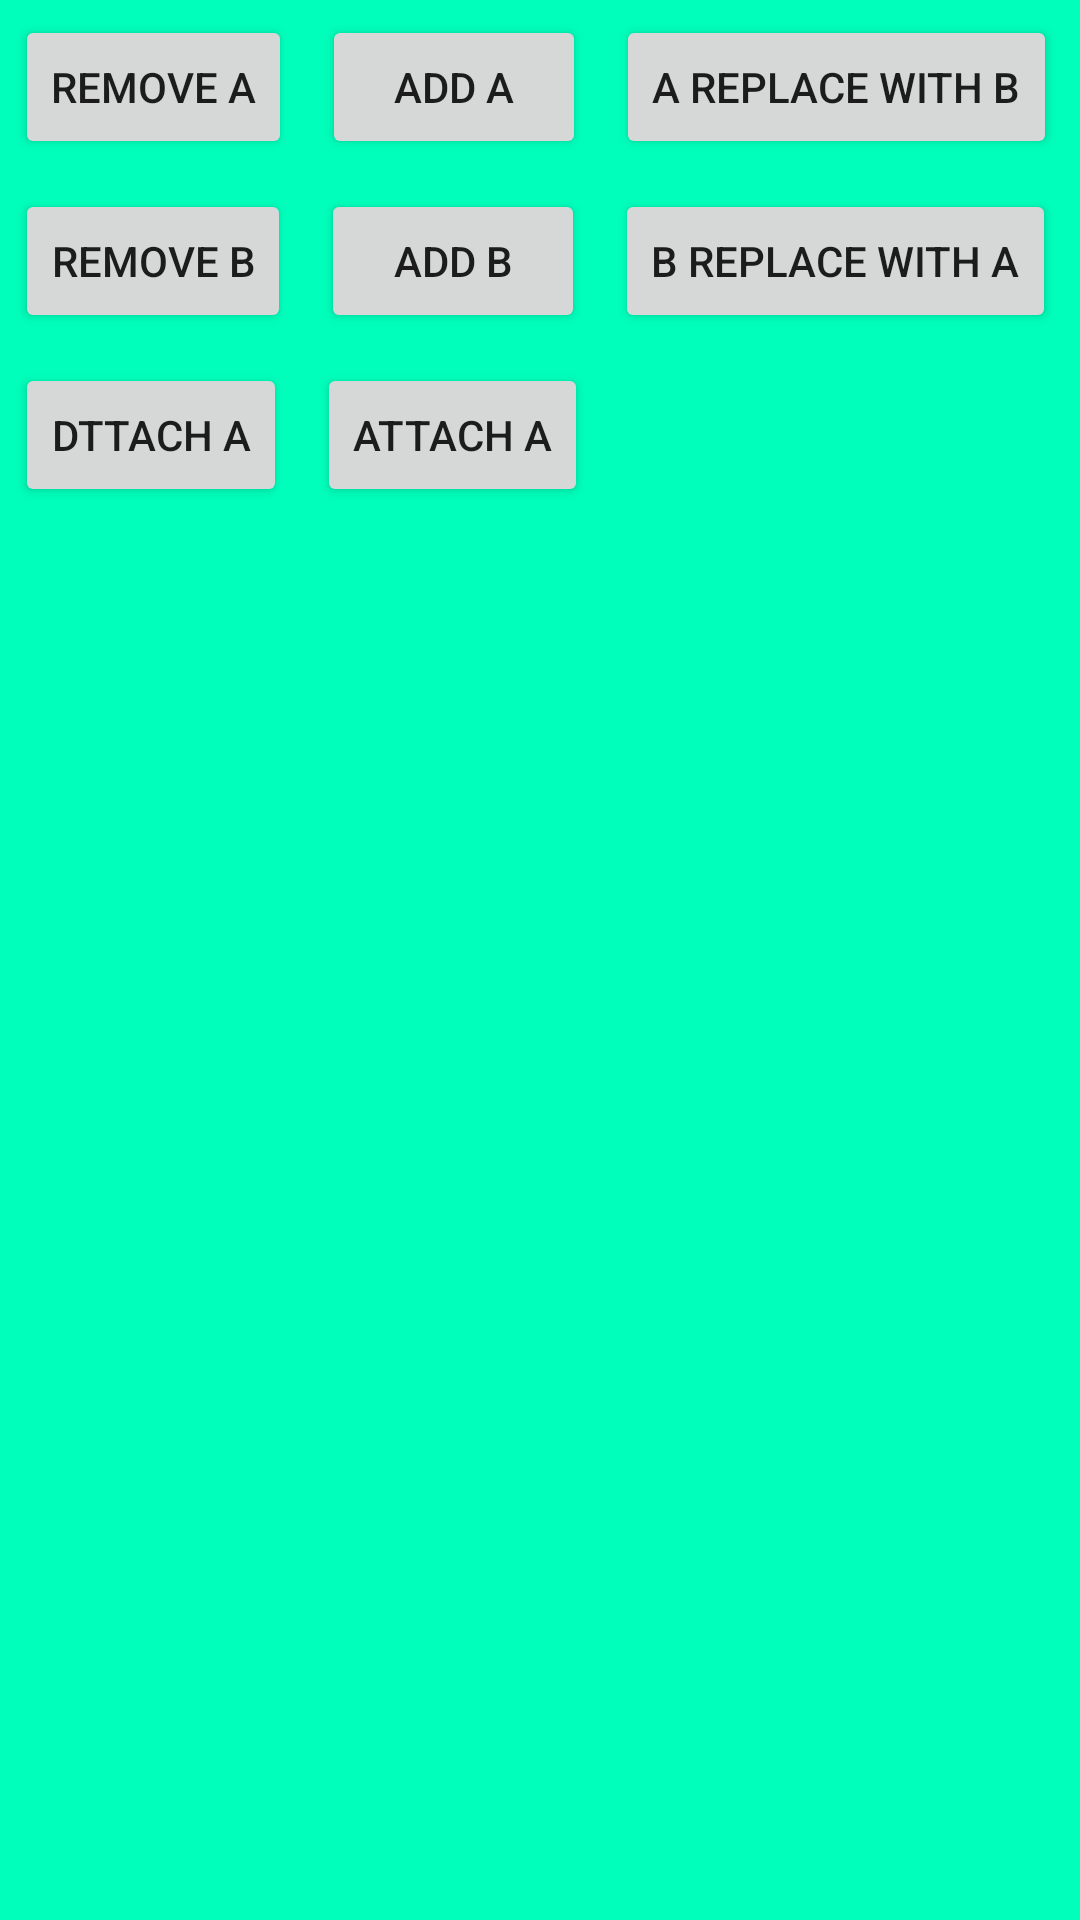

Layout XML and referenced resources for this Android screen:
<!-- AndroidManifest.xml: application theme Theme.Fragment_Trans -->
<!-- res/layout/activity_main.xml -->
<?xml version="1.0" encoding="utf-8"?>
<LinearLayout
    xmlns:android="http://schemas.android.com/apk/res/android"
    xmlns:app="http://schemas.android.com/apk/res-auto"
    xmlns:tools="http://schemas.android.com/tools"
    android:layout_width="match_parent"
    android:layout_height="match_parent"
    android:background="#00FFBB"
    android:orientation="vertical"
    android:layout_marginTop="20dp">

    <LinearLayout
        android:layout_width="match_parent"
        android:layout_height="wrap_content"
        android:orientation="horizontal">

        <Button
            android:id="@+id/button1"
            android:layout_width="wrap_content"
            android:layout_height="wrap_content"
            android:layout_margin="5dp"
            android:text="Remove A"
            android:onClick="removeA"/>

        <Button
            android:id="@+id/button2"
            android:layout_width="wrap_content"
            android:layout_height="wrap_content"
            android:layout_margin="5dp"
            android:text="Add A"
            android:onClick="addA"/>

        <Button
            android:id="@+id/button3"
            android:layout_width="wrap_content"
            android:layout_height="wrap_content"
            android:layout_margin="5dp"
            android:text="A Replace with B"
            android:onClick="replaceAwithB"/>
    </LinearLayout>
    <LinearLayout
        android:layout_width="match_parent"
        android:layout_height="wrap_content"
        android:orientation="horizontal"

        >
        <Button
            android:id="@+id/button4"
            android:layout_width="wrap_content"
            android:layout_height="match_parent"
            android:text="Remove B"
            android:layout_margin="5dp"
            android:onClick="removeB"/>



        <Button
            android:id="@+id/button5"
            android:layout_width="wrap_content"
            android:layout_height="wrap_content"
            android:text="Add B"
            android:layout_margin="5dp"
            android:onClick="addB"/>


        <Button
            android:id="@+id/button6"
            android:layout_width="wrap_content"
            android:layout_height="wrap_content"
            android:text="B Replace with A"
            android:layout_margin="5dp"
            android:onClick="BreplcewithA"/>

    </LinearLayout>
    <LinearLayout
        android:layout_width="match_parent"
        android:layout_height="wrap_content"
        android:orientation="horizontal"

        >
        <Button
            android:id="@+id/button7"
            android:layout_width="wrap_content"
            android:layout_height="match_parent"
            android:text="Dttach a"
            android:layout_margin="5dp"
            android:onClick="detach"/>



        <Button
            android:id="@+id/button8"
            android:layout_width="wrap_content"
            android:layout_height="wrap_content"
            android:text="Attach A"
            android:layout_margin="5dp"
            android:onClick="attach"/>

    </LinearLayout>


    <LinearLayout
        android:layout_width="wrap_content"
        android:layout_height="match_parent"
        android:id="@+id/group"
        android:orientation="horizontal">
    </LinearLayout>

</LinearLayout>
<!-- resources referenced by this layout -->
<resources>
  <style name="Theme.Fragment_Trans" parent="Theme.MaterialComponents.DayNight.DarkActionBar">
          
          <item name="colorPrimary">@color/purple_500</item>
          <item name="colorPrimaryVariant">@color/purple_700</item>
          <item name="colorOnPrimary">@color/white</item>
          
          <item name="colorSecondary">@color/teal_200</item>
          <item name="colorSecondaryVariant">@color/teal_700</item>
          <item name="colorOnSecondary">@color/black</item>
          
          <item name="android:statusBarColor">?attr/colorPrimaryVariant</item>
          
      </style>
  <!-- not gathered from this repository: default colours our renderer supplied (Android Studio template values) -->
  <color name="purple_500">#FF6200EE</color>
  <color name="purple_700">#FF3700B3</color>
  <color name="teal_200">#FF03DAC5</color>
  <color name="teal_700">#FF018786</color>
  <color name="black">#FF000000</color>
  <color name="white">#FFFFFFFF</color>
</resources>
